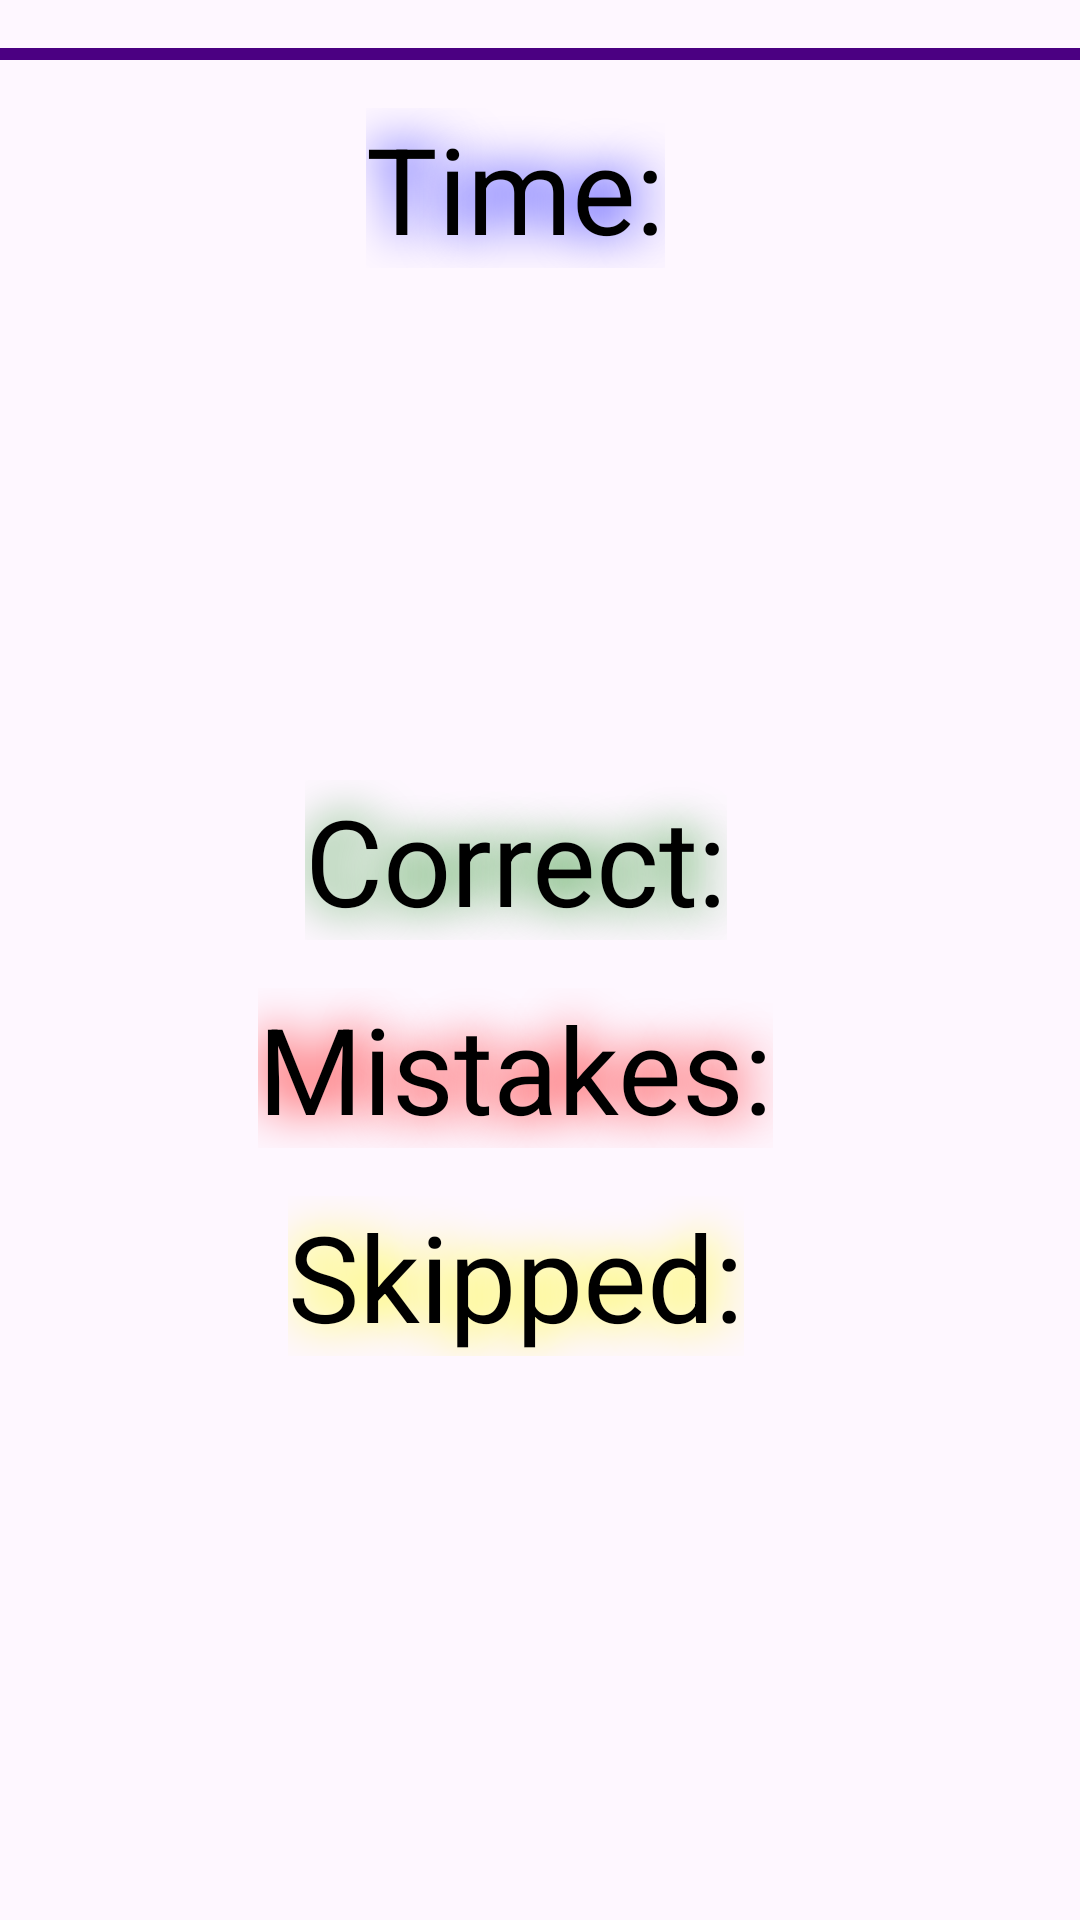

Write the Android layout XML for this screen, with the resource values it uses.
<!-- AndroidManifest.xml: application theme Theme.MathGame -->
<!-- res/layout/element_record.xml -->
<?xml version="1.0" encoding="utf-8"?>
<FrameLayout xmlns:android="http://schemas.android.com/apk/res/android"
    xmlns:app="http://schemas.android.com/apk/res-auto"
    xmlns:tools="http://schemas.android.com/tools"
    android:layout_width="match_parent"
    android:layout_gravity="center"
    android:layout_height="wrap_content">

    <LinearLayout
        android:layout_width="match_parent"
        android:layout_height="wrap_content"
        android:orientation="vertical"
        app:layout_constraintBottom_toBottomOf="@id/guideline_h65"
        app:layout_constraintEnd_toEndOf="parent"
        app:layout_constraintStart_toStartOf="parent"
        app:layout_constraintTop_toTopOf="@id/guideline_h30">

        <View
            android:layout_width="match_parent"
            android:layout_height="4dp"
            android:layout_marginVertical="16dp"
            android:background="@color/purple"/>

        <LinearLayout
            android:layout_width="match_parent"
            android:layout_height="wrap_content"
            android:gravity="center"
            android:orientation="horizontal">

            <TextView
                android:id="@+id/time"
                android:layout_width="wrap_content"
                android:layout_height="wrap_content"
                android:shadowColor="@color/blue"
                android:shadowRadius="40"
                android:singleLine="true"
                android:text="@string/time"
                android:textColor="@color/black"
                android:textSize="40sp" />

            <TextView
                android:id="@+id/time_value"
                android:layout_width="wrap_content"
                android:layout_height="wrap_content"
                android:layout_marginStart="16dp"
                android:shadowColor="@color/blue"
                android:shadowRadius="40"
                android:singleLine="true"
                android:textColor="@color/black"
                android:textSize="40sp"
                tools:text="12:00" />
        </LinearLayout>

        <LinearLayout
            android:layout_width="match_parent"
            android:layout_height="wrap_content"
            android:gravity="center"
            android:layout_marginTop="16dp"
            android:orientation="horizontal">

            <TextView
                android:id="@+id/topic"
                android:layout_marginStart="16dp"
                android:layout_width="wrap_content"
                android:layout_height="wrap_content"
                android:shadowColor="@color/pink"
                android:shadowRadius="40"
                android:singleLine="true"
                tools:text="@string/topic"
                android:textColor="@color/black"
                android:textSize="40sp" />

            <TextView
                android:id="@+id/topic_value"
                android:layout_width="wrap_content"
                android:layout_height="wrap_content"
                android:layout_marginStart="16dp"
                android:shadowColor="@color/pink"
                android:shadowRadius="40"
                android:textColor="@color/black"
                android:textSize="40sp"
                tools:text="@string/multiplication" />
        </LinearLayout>

        <LinearLayout
            android:layout_width="match_parent"
            android:layout_height="wrap_content"
            android:gravity="center"
            android:layout_marginTop="16dp"
            android:orientation="horizontal">

            <TextView
                android:id="@+id/level"
                android:layout_width="wrap_content"
                android:layout_height="wrap_content"
                android:shadowColor="@color/orange"
                android:shadowRadius="40"
                android:singleLine="true"
                tools:text="@string/level"
                android:textColor="@color/black"
                android:textSize="40sp" />

            <TextView
                android:id="@+id/level_value"
                android:layout_width="wrap_content"
                android:layout_height="wrap_content"
                android:layout_marginStart="16dp"
                android:shadowColor="@color/orange"
                android:shadowRadius="40"
                android:singleLine="true"
                android:textColor="@color/black"
                android:textSize="40sp"
                tools:text="5" />
        </LinearLayout>

        <LinearLayout
            android:layout_width="match_parent"
            android:layout_height="wrap_content"
            android:gravity="center"
            android:layout_marginTop="32dp"
            android:orientation="horizontal">

            <TextView
                android:id="@+id/correct"
                android:layout_width="wrap_content"
                android:layout_height="wrap_content"
                android:shadowColor="@color/green"
                android:shadowRadius="40"
                android:singleLine="true"
                android:text="@string/correct"
                android:textColor="@color/black"
                android:textSize="40sp" />

            <TextView
                android:id="@+id/correct_value"
                android:layout_width="wrap_content"
                android:layout_height="wrap_content"
                android:layout_marginStart="16dp"
                android:shadowColor="@color/green"
                android:shadowRadius="40"
                android:singleLine="true"
                android:textColor="@color/black"
                android:textSize="40sp"
                tools:text="7" />
        </LinearLayout>

        <LinearLayout
            android:layout_width="match_parent"
            android:layout_height="wrap_content"
            android:layout_marginTop="16dp"
            android:gravity="center"
            android:orientation="horizontal">

            <TextView
                android:id="@+id/mistakes"
                android:layout_width="wrap_content"
                android:layout_height="wrap_content"
                android:shadowColor="@color/red"
                android:shadowRadius="40"
                android:singleLine="true"
                android:text="@string/mistakes"
                android:textColor="@color/black"
                android:textSize="40sp" />

            <TextView
                android:id="@+id/mistakes_value"
                android:layout_width="wrap_content"
                android:layout_height="wrap_content"
                android:layout_marginStart="16dp"
                android:shadowColor="@color/red"
                android:shadowRadius="40"
                android:singleLine="true"
                android:textColor="@color/black"
                android:textSize="40sp"
                tools:text="2" />
        </LinearLayout>

        <LinearLayout
            android:layout_width="match_parent"
            android:layout_height="wrap_content"
            android:layout_marginTop="16dp"
            android:gravity="center"
            android:orientation="horizontal">

            <TextView
                android:id="@+id/skipped"
                android:layout_width="wrap_content"
                android:layout_height="wrap_content"
                android:shadowColor="@color/yellow"
                android:shadowRadius="40"
                android:singleLine="true"
                android:text="@string/skipped"
                android:textColor="@color/black"
                android:textSize="40sp" />

            <TextView
                android:id="@+id/skipped_value"
                android:layout_width="wrap_content"
                android:layout_height="wrap_content"
                android:layout_marginStart="16dp"
                android:shadowColor="@color/yellow"
                android:shadowRadius="40"
                android:singleLine="true"
                android:textColor="@color/black"
                android:textSize="40sp"
                tools:text="1" />
        </LinearLayout>

    </LinearLayout>


</FrameLayout>
<!-- resources referenced by this layout -->
<resources>
  <color name="black">#FF000000</color>
  <color name="blue">#FF0000FF</color>
  <color name="green">#FF008000</color>
  <color name="orange">#FFFFA500</color>
  <color name="pink">#FFEE82EE</color>
  <color name="purple">#FF4B0082</color>
  <color name="red">#FFFF0000</color>
  <color name="yellow">#FFFFFF00</color>
  <string name="correct">Correct:</string>
  <string name="level">Level:</string>
  <string name="mistakes">Mistakes:</string>
  <string name="multiplication">Multiplication (x)</string>
  <string name="skipped">Skipped:</string>
  <string name="time">Time:</string>
  <string name="topic">Topic:</string>
  <style name="Theme.MathGame" parent="Theme.Material3.DayNight.NoActionBar">
          
          <item name="background">@color/white</item>
          
      </style>
  <color name="white">#FFFFFFFF</color>
</resources>
